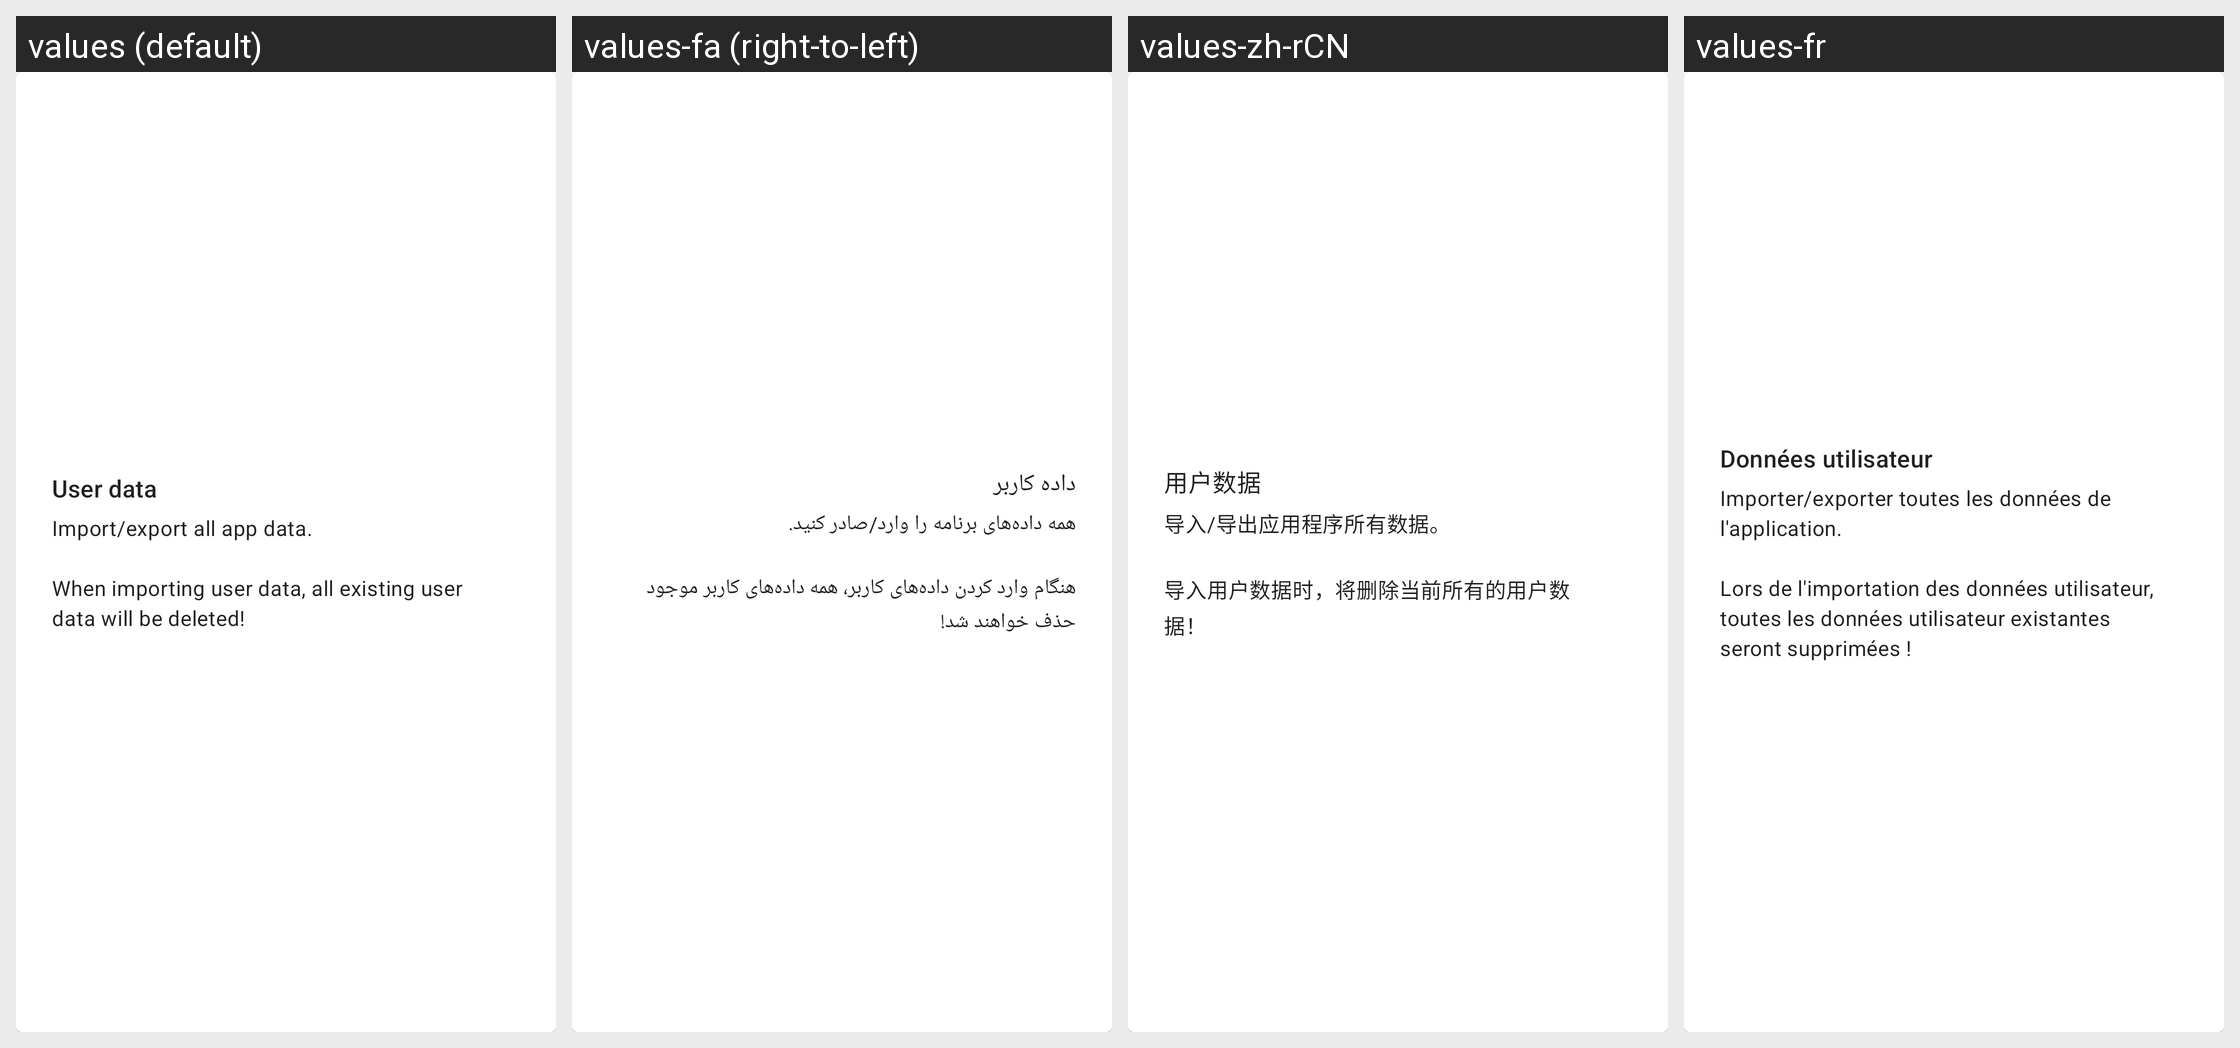

Here is an Android app screen in its default locale and in the app's own translations. Write out the translated-string differences for the strings that appear on this screen.
Android screen res/layout/card_installable.xml rendered under 4 locales, left to right: values (default), values-fa (right-to-left), values-zh-rCN, values-fr. Device: Nexus 5 (rendered at 1080×1920; each locale shown at half size, 540×960, under a caption strip naming it); theme Theme.MaterialComponents.DayNight.NoActionBar.
Other locales in the repository, not shown: values-ar, values-ckb, values-cs, values-de, values-es, values-he, values-hu, values-id, values-it, values-ja, values-ko, values-nb, values-pl, values-pt-rBR, values-pt-rPT, values-ru, values-uk, values-vi, values-zh-rTW.
Strings drawn on this screen, with the default value and each locale's value (text and hints the layout hard-codes, and strings that could not be matched under every locale, appear in the picture but are not listed):

user_data
  values: User data
  values-fa: داده کاربر
  values-zh-rCN: 用户数据
  values-fr: Données utilisateur

user_data_description
  values: Import/export all app data.
      
      When importing user data, all existing user data will be deleted!
  values-fa: همه داده‌های برنامه را وارد/صادر کنید.
      
      هنگام وارد کردن داده‌های کاربر، همه داده‌های کاربر موجود حذف خواهند شد!
  values-zh-rCN: 导入/导出应用程序所有数据。
      
      导入用户数据时，将删除当前所有的用户数据！
  values-fr: Importer/exporter toutes les données de l'application.
      
      Lors de l'importation des données utilisateur, toutes les données utilisateur existantes seront supprimées !
